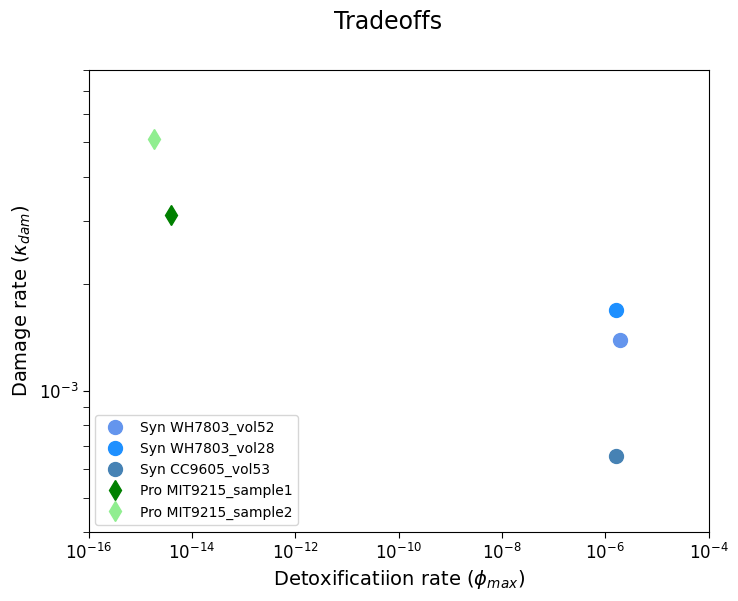

Here is the Python script that generated this plot: (Note: this script raises an exception after producing the figure.)
#!/usr/bin/env python3
# -*- coding: utf-8 -*-
"""
Created on Wed Mar 29 22:13:24 2023
Created on Tue Nov 15 23:50:19 2022

DDname:phi_vs_kdam.py

[redacted]

author: DKM


goal: icompare phi and kdam values 
"""



#SynWH7803 (Vol 28 and 52) is KatG possitive Syn + 
#SynWH8102 (Vol 53) is KatG negative  Syn - 
#Pro = MIT9215
import numpy as np
import matplotlib.pyplot as plt
import pandas as pd

plt.rcParams["font.family"] = "Times New Roman"

df = pd.DataFrame({'names' : ('Syn WH7803_vol52','Syn WH7803_vol28','Syn CC9605_vol53','Pro MIT9215_sample1','Pro MIT9215_sample2'),
                                'phis' : [1.94E-06,1.64E-06,1.61E-06,3.95E-15,1.87E-15],
                                'kdams' : [0.001390782,0.001691207,0.000656184,0.003121548,0.005126291] }, 
                                columns=['names','phis', 'kdams'])

#Not all of the data sets have cocurrent HOOH measurements so Phi is less constrained and therefore can be biassing the conclusions a lot. 
fig3, (ax1)= plt.subplots(figsize = (8,6))
fig3.suptitle('Tradeoffs', fontsize = 17)
ax1.set_xlabel('Detoxificatiion rate ($\phi_{max})$',fontsize = 14)
ax1.set_ylabel('Damage rate ($\kappa_{dam}$)',fontsize = 14)
ax1.tick_params(axis = 'both', which = 'both', length = 4, labelsize = 12)


ax1.set_xlim([0.0000000000000001, 0.0001]) #phi
ax1.set_ylim([0.0004, 0.008]) #kdam


colors = ['cornflowerblue','dodgerblue','steelblue','g','lightgreen']
markers = ['o','o','o','d','d'] #HAVE THIS COORS[PMDWOTJ GENES]

#df.plot.scatter(x='kdams', y='phis',xlabel = 'kdam', ylabel = 'phi',label = 'names')
for i, r in df.iterrows():
    ax1.plot(r['phis'], r['kdams'], 'o',c = colors[i], marker = markers[i],markersize=10, linewidth=0.1, label=r['names'])

#plt.axes(fontsize = 12)
l3 = plt.legend(loc = 'lower left', fontsize = 10)
#l3.draw_frame(False)




ax1.semilogy()
ax1.semilogx()

fig3.savefig('../figures/tradeoffs')


print('Done!!!')
